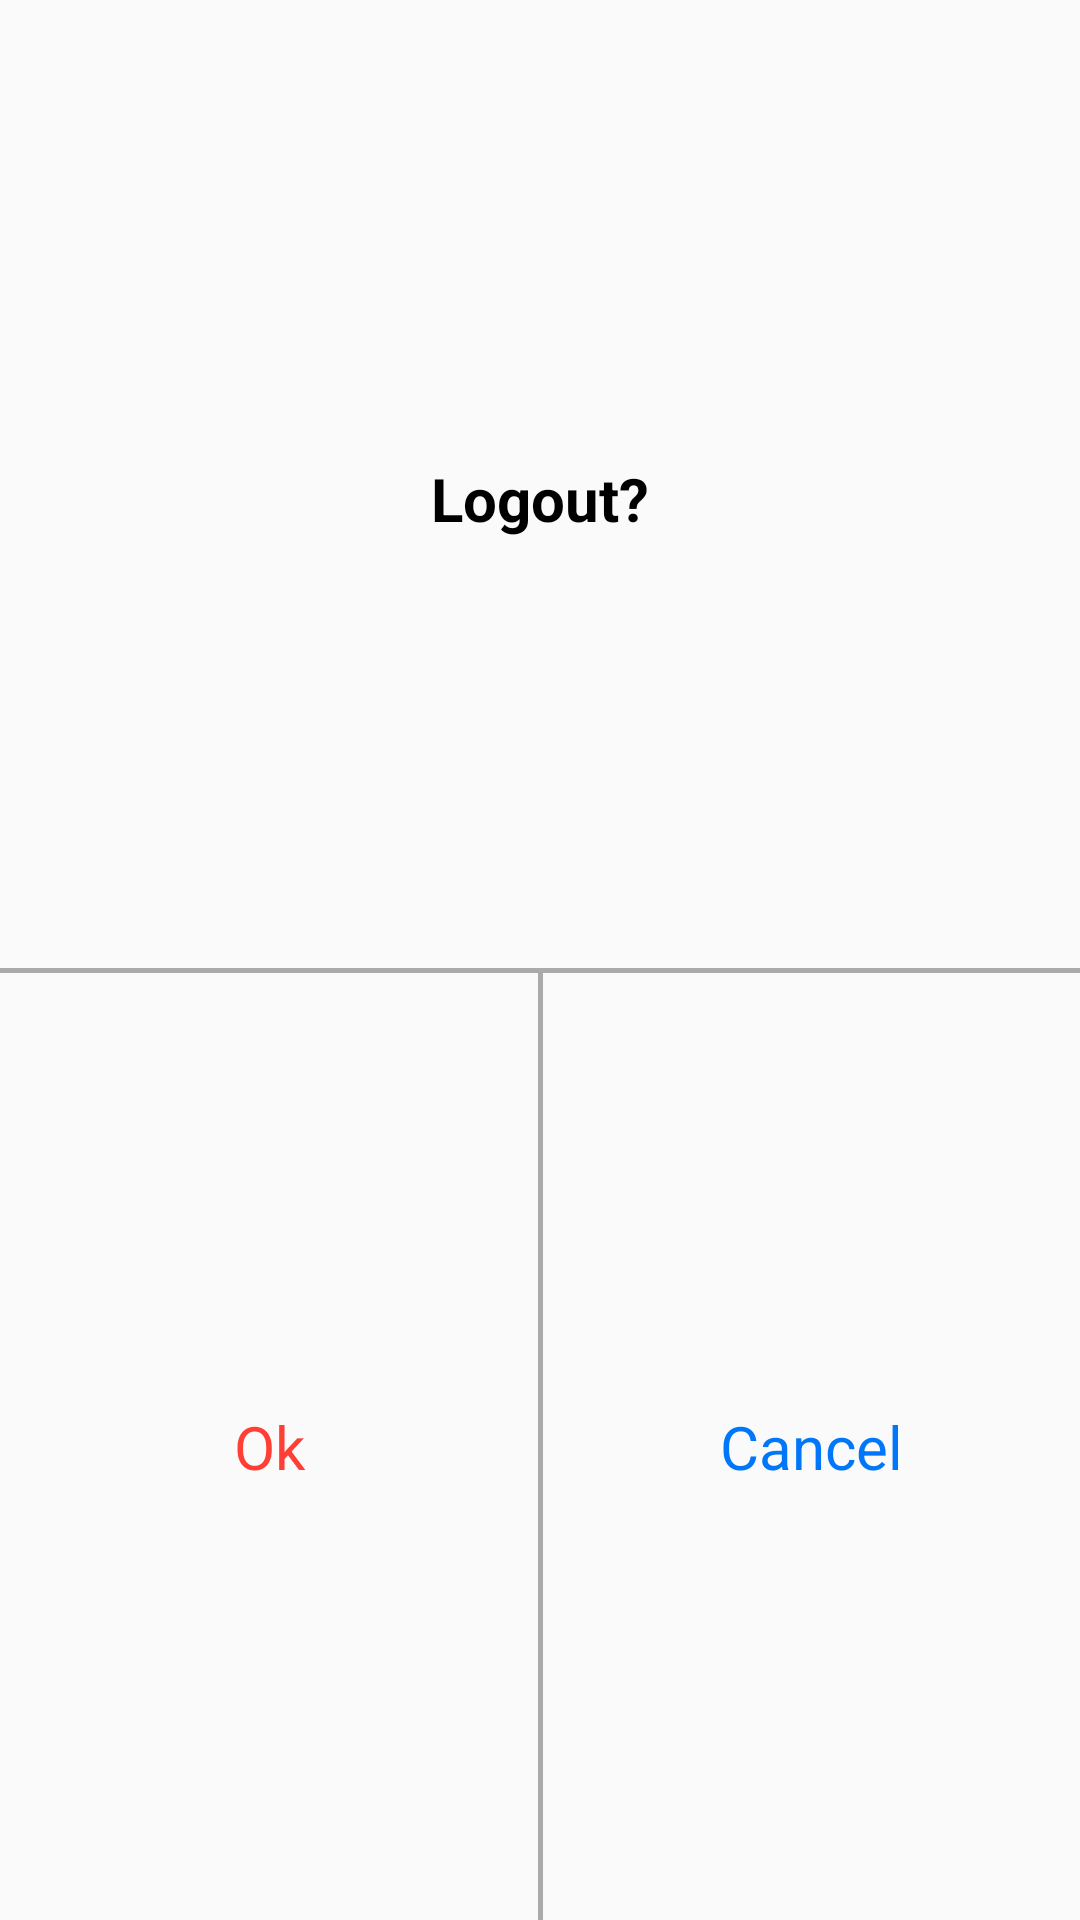

Produce the Android XML layout that renders to this screen, including the resource entries it uses.
<!-- AndroidManifest.xml: application theme AppTheme -->
<!-- res/layout/dialog_iphone_confirm.xml -->
<?xml version="1.0" encoding="utf-8"?>
<LinearLayout xmlns:android="http://schemas.android.com/apk/res/android"
    xmlns:app="http://schemas.android.com/apk/res-auto"
    android:layout_width="match_parent"
    android:layout_height="wrap_content"
    android:layout_marginLeft="30dp"
    android:layout_marginRight="30dp"
    android:background="@drawable/dialog_bg"
    android:gravity="center_horizontal"
    android:orientation="vertical"
    android:weightSum="2">

    <TextView
        android:layout_weight="1"
        android:id="@+id/tvConfirmTitle"
        android:layout_width="wrap_content"
        android:layout_height="wrap_content"
        android:layout_marginTop="15dp"
        android:layout_marginLeft="10dp"
        android:layout_marginRight="10dp"
        android:gravity="center"
        android:padding="5dp"
        android:text="Logout?"
        android:textStyle="bold"
        android:textColor="#000000"
        android:textSize="20dp"/>

    <TextView
        android:visibility="gone"
        android:id="@+id/tvConfirmMessage"
        android:layout_width="wrap_content"
        android:layout_height="wrap_content"
        android:layout_marginBottom="10dp"
        android:gravity="center"
        android:text=""
        android:textColor="#000000"
        android:textSize="15dp" />


    <View
        android:layout_width="match_parent"
        android:layout_height="1.5dp"
        android:layout_marginTop="5dp"
        android:background="#aaaaaa"></View>

    <LinearLayout
        android:layout_weight="1"
        android:layout_width="match_parent"
        android:layout_height="50dp">

        <TextView
            android:layout_weight="1"
            android:id="@+id/tvConfirmOk"
            android:layout_width="match_parent"
            android:layout_height="match_parent"
            android:gravity="center"
            android:text="Ok"
            android:textColor="#FF3E36"
            android:textSize="20dp"/>

        <View
            android:layout_width="1.5dp"
            android:layout_height="match_parent"
            android:background="#aaaaaa"></View>

        <TextView
            android:layout_weight="1"
            android:id="@+id/tvConfirmCancel"
            android:layout_width="match_parent"
            android:layout_height="match_parent"
            android:gravity="center"
            android:text="Cancel"
            android:textColor="#0077F9"
            android:textSize="20dp"/>
    </LinearLayout>
</LinearLayout>
<!-- resources referenced by this layout -->
<resources>
  <style name="AppTheme" parent="Theme.AppCompat.Light.NoActionBar">
          
          <item name="colorPrimary">@color/colorPrimary</item>
          <item name="colorPrimaryDark">@color/colorPrimaryDark</item>
          <item name="colorAccent">@color/colorAccent</item>
          <item name="android:textColorSecondary">@android:color/white</item>
      </style>
  <color name="colorPrimary">#095684</color>
  <color name="colorPrimaryDark">#064469</color>
  <color name="colorAccent">#FF4081</color>
</resources>
